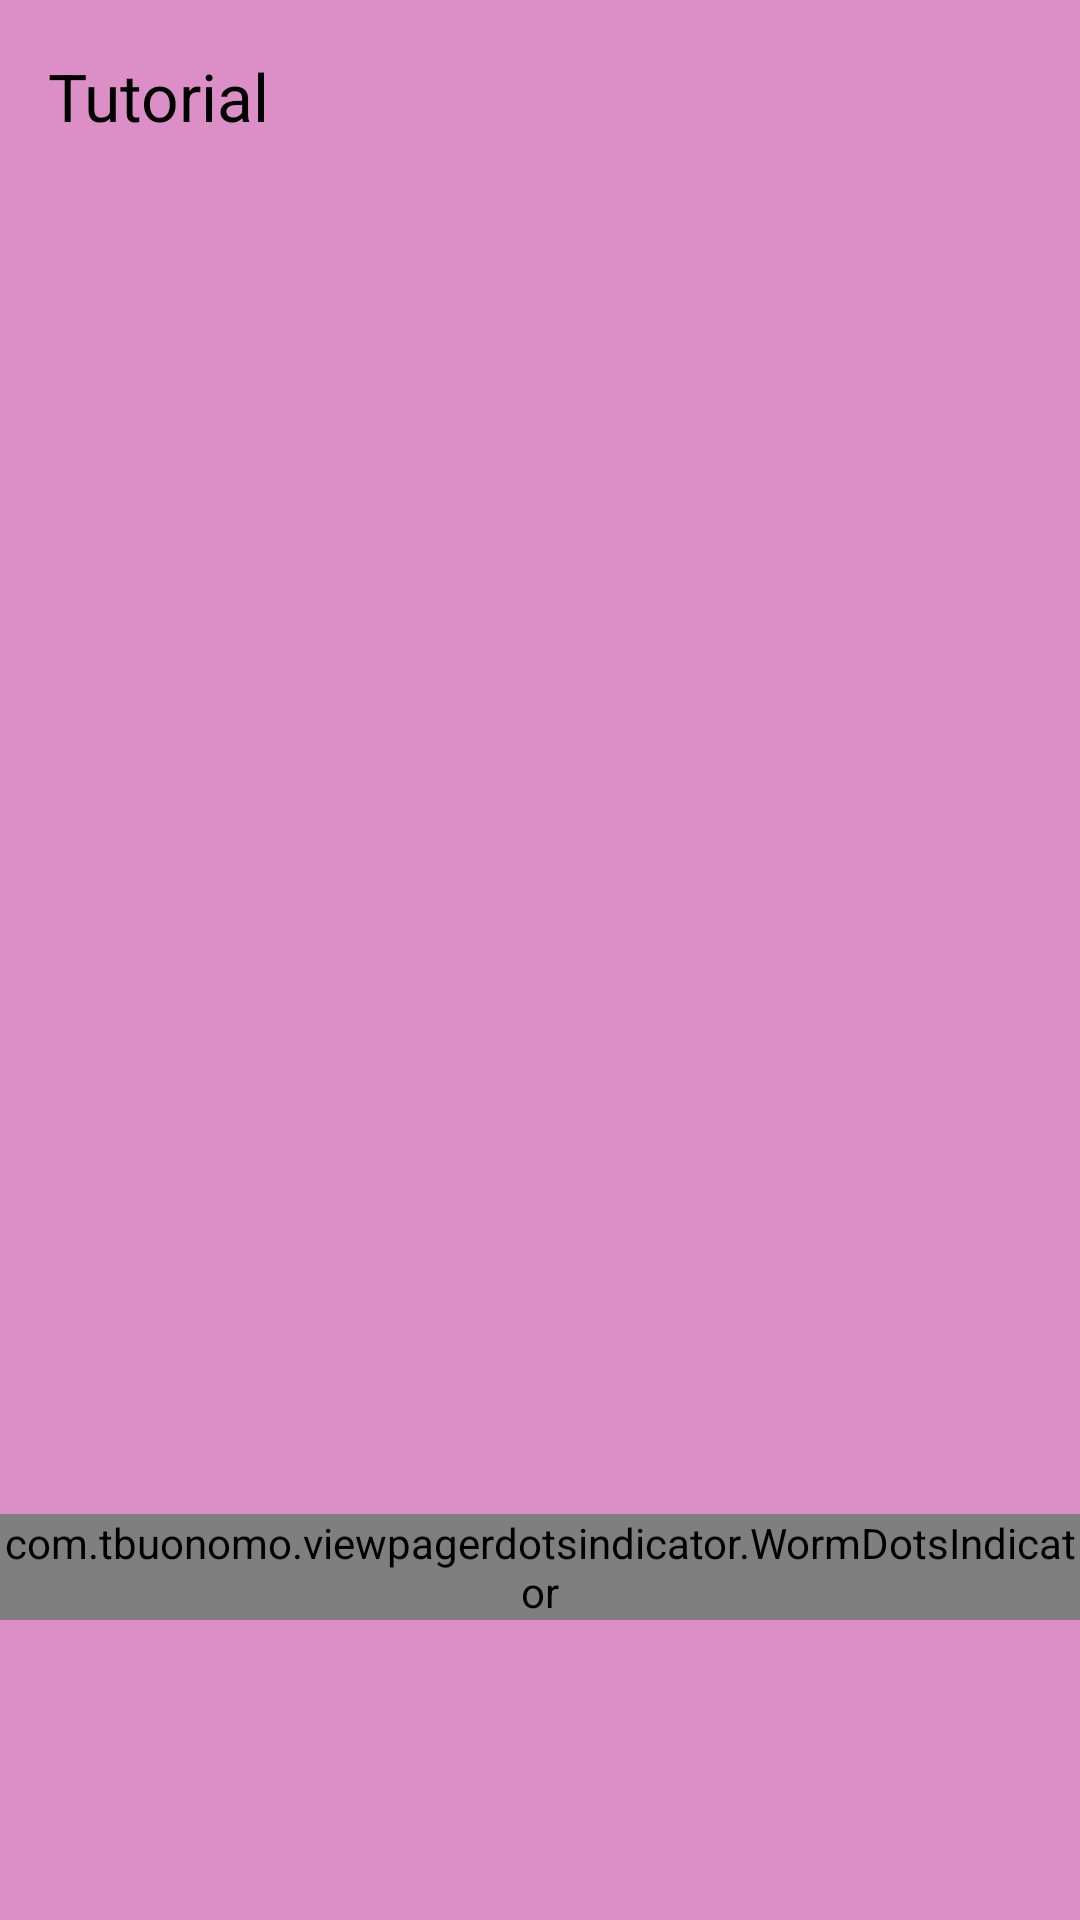

Reconstruct the res/layout file that produces this screen, plus the resources it refers to.
<!-- AndroidManifest.xml: application theme Theme.BellApps -->
<!-- res/layout/activity_tutorial_message.xml -->
<?xml version="1.0" encoding="utf-8"?>
<androidx.constraintlayout.widget.ConstraintLayout
    xmlns:android="http://schemas.android.com/apk/res/android"
    xmlns:app="http://schemas.android.com/apk/res-auto"
    xmlns:tools="http://schemas.android.com/tools"
    android:id="@+id/main"
    android:layout_width="match_parent"
    android:layout_height="match_parent"
    android:background="@color/bg"
    tools:context=".Message.tutorial.TutorialMessageActivity">

    <androidx.appcompat.widget.Toolbar
        android:id="@+id/toolbar"
        android:layout_width="match_parent"
        android:layout_height="?attr/actionBarSize"
        android:background="@android:color/transparent"
        app:layout_constraintEnd_toEndOf="parent"
        app:layout_constraintStart_toStartOf="parent"
        app:layout_constraintTop_toTopOf="parent"
        app:title="Tutorial"
        app:titleTextColor="#000000" />

    <androidx.viewpager2.widget.ViewPager2
        android:id="@+id/tutorialMessageViewPager"
        android:layout_width="0dp"
        android:layout_height="0dp"
        app:layout_constraintBottom_toTopOf="@id/dot_indicator"
        app:layout_constraintEnd_toEndOf="parent"
        app:layout_constraintStart_toStartOf="parent"
        app:layout_constraintTop_toBottomOf="@id/toolbar" />

    <com.tbuonomo.viewpagerdotsindicator.WormDotsIndicator
        android:id="@+id/dot_indicator"
        android:layout_width="wrap_content"
        android:layout_height="wrap_content"
        app:dotsColor="@color/abu_gelap"
        app:dotsCornerRadius="10dp"
        android:layout_marginBottom="100dp"
        app:dotsSpacing="5dp"
        app:layout_constraintBottom_toBottomOf="parent"
        app:layout_constraintEnd_toEndOf="parent"
        app:layout_constraintStart_toStartOf="parent"
        app:progressMode="true"
        app:selectedDotColor="#96211C1C" />


</androidx.constraintlayout.widget.ConstraintLayout>
<!-- resources referenced by this layout -->
<resources>
  <color name="abu_gelap">#96211C1C</color>
  <color name="bg">#DB8FC6</color>
  <style name="Theme.BellApps" parent="Base.Theme.BellApps" />
  <style name="Base.Theme.BellApps" parent="Theme.Material3.DayNight.NoActionBar">
          
          
      </style>
</resources>
